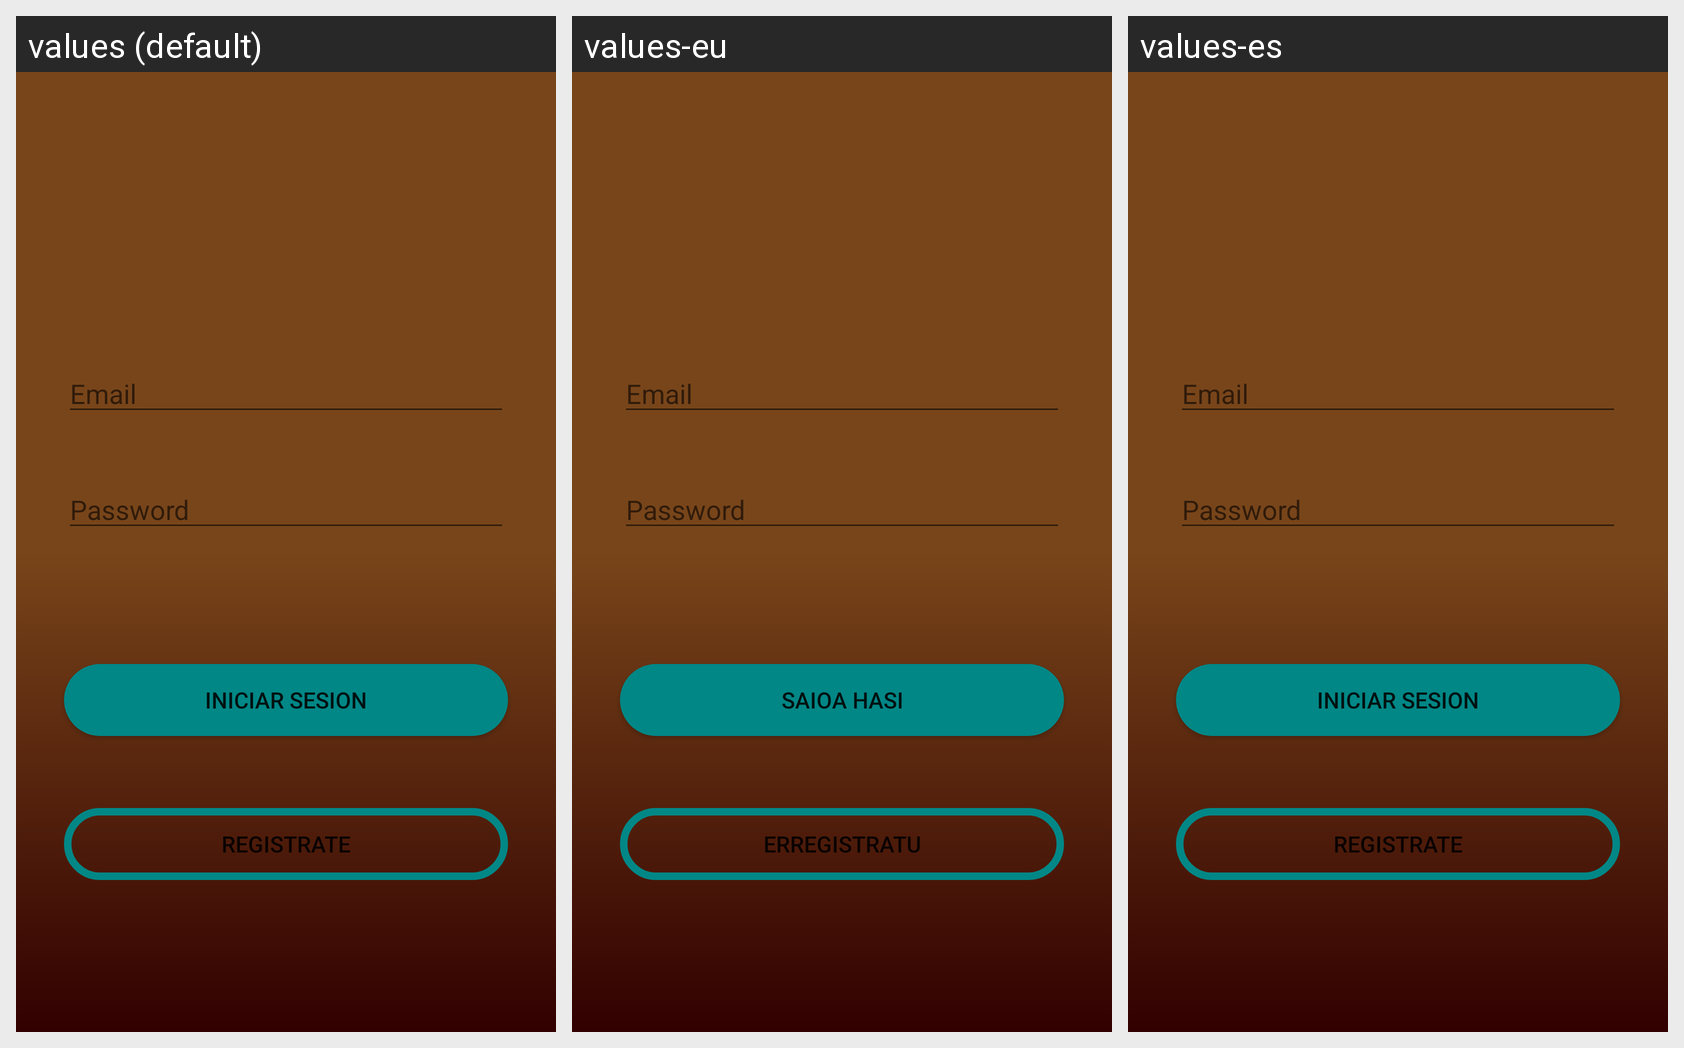

Here is an Android app screen in its default locale and in the app's own translations. Write out the translated-string differences for the strings that appear on this screen.
Android screen res/layout/activity_login.xml rendered under 3 locales, left to right: values (default), values-eu, values-es. Device: Nexus 5 (rendered at 1080×1920; each locale shown at half size, 540×960, under a caption strip naming it); theme Theme.Reto.NoActionBar.
Strings drawn on this screen, with the default value and each locale's value (text and hints the layout hard-codes, and strings that could not be matched under every locale, appear in the picture but are not listed):

Registro
  values: Registrate
  values-eu: Erregistratu
  values-es: Registrate

email
  values: Email
  values-eu: Email  [not translated; the default value is used]
  values-es: Email  [not translated; the default value is used]

iniciar_sesion
  values: Iniciar sesion
  values-eu: Saioa hasi
  values-es: Iniciar sesion
